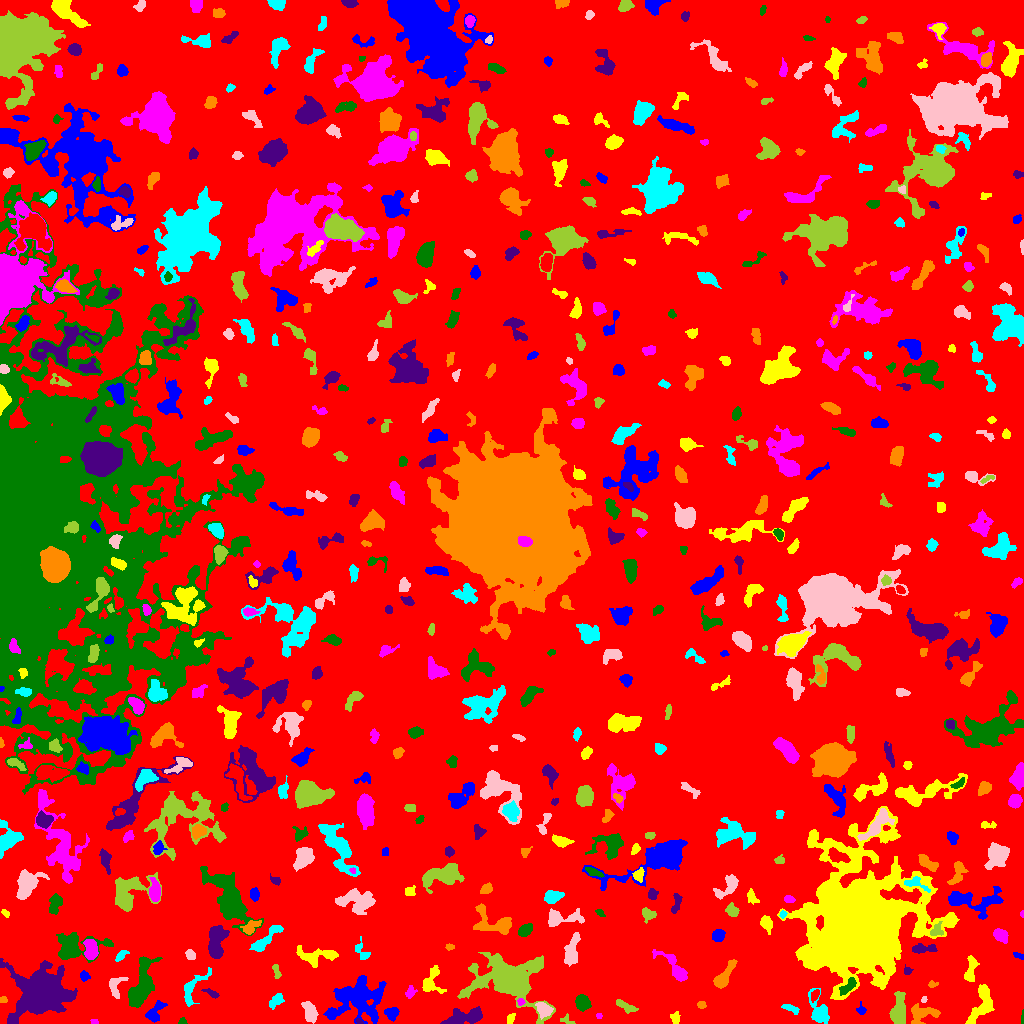

The file beside this chart, header and first rows:
ID, X, Y, A, B, theta, total_flux, mu_max, mu_median, mu_mean, R_fwhm, R_e, R10, R90, x_start, x_end, y_start, y_end, area, greylevel
0, 518.1, 509.6, 301.8, 286.3, 1.554, 1336952, 11.0, 1.0, 1.718, 61.7, 229.2, 86.52, 375, 0, 1023, 0, 1023, 778397, 1.718
1, 391.5, 10.29, 3.165, 2.631, -0.08627, 605.0, 10.0, 4.0, 3.929, 4.222, 3.568, 1.382, 5.726, 384, 399, 2, 16, 154, 7.929
2, 675.2, 5.61, 2.757, 2.389, -1.367, 154.0, 3.0, 2.0, 1.588, 3.989, 3.192, 1.262, 4.951, 670, 680, 0, 12, 97, 5.588
3, 93.88, 1.62, 1.563, 1.104, -0.552, 50.0, 3.0, 1.0, 1.282, 2.257, 1.596, 0.5642, 2.585, 90, 98, 0, 4, 39, 6.282
4, 182.4, 1.609, 1.919, 1.443, 0.03845, 92.0, 4.0, 2.0, 1.878, 3.038, 2.034, 0.7979, 3.09, 178, 187, 0, 6, 49, 6.878
5, 359.7, 1.704, 1.706, 0.9562, -0.8225, 54.0, 5.0, 1.0, 1.543, 1.262, 1.493, 0.5642, 2.523, 356, 363, 0, 5, 35, 9.543
6, 922, 10.07, 7.985, 4.593, 0.1081, 722.0, 6.0, 2.0, 2.188, 6.333, 5.614, 2.111, 8.831, 911, 940, 0, 20, 330, 6.188
7, 819.2, 11.2, 7.566, 3.956, -1.224, 980.0, 6.0, 2.0, 2.7, 7.269, 5.528, 2.257, 8.74, 808, 829, 0, 35, 363, 6.7
8, 543.5, 14.49, 4.275, 2.891, -0.6384, 698.0, 8.0, 3.0, 3.579, 5.412, 4.297, 1.693, 6.747, 535, 553, 4, 21, 195, 9.579
9, 567.7, 2.586, 4.131, 1.904, -0.4039, 133.0, 6.0, 2.0, 1.705, 2.185, 2.585, 0.7979, 4.184, 560, 575, 0, 10, 78, 5.705
10, 744.5, 4.501, 4.498, 2.696, 0.3728, 643.0, 7.0, 4.0, 3.314, 5.614, 4.478, 1.693, 6.628, 735, 754, 0, 12, 194, 7.314
11, 860.9, 13.72, 2.445, 2.141, -0.9473, 152.0, 5.0, 1.5, 1.949, 2.706, 2.394, 0.9772, 4.184, 856, 866, 9, 22, 78, 5.949
12, 510.7, 4.887, 2.884, 1.75, 1.083, 151.0, 5.0, 2.0, 1.961, 2.257, 2.877, 0.9772, 4.37, 507, 515, 0, 10, 77, 5.961
13, 598.9, 7.41, 1.359, 1.196, -1.16, 39.0, 3.0, 1.0, 1.114, 1.871, 1.596, 0.5642, 2.646, 596, 602, 5, 10, 35, 7.114
14, 1022, 5.318, 3.671, 0.6476, 1.544, 88.0, 4.0, 2.5, 2.316, 2.764, 1.871, 0.7979, 2.985, 1021, 1023, 0, 14, 38, 6.316
15, 466.1, 7.125, 10.06, 3.36, 0.1872, 1343, 9.0, 3.0, 3.018, 5.352, 6.333, 2.257, 10.17, 440, 482, 0, 17, 445, 8.018
16, 701.4, 18.61, 2.246, 1.714, -0.3306, 150.0, 4.0, 2.0, 2.381, 3.827, 2.523, 0.9772, 3.827, 697, 706, 15, 22, 63, 7.381
17, 790.5, 15.29, 4.902, 1.571, -0.3412, 180.0, 3.0, 2.0, 1.607, 4.297, 3.29, 1.262, 5.109, 781, 799, 9, 19, 112, 6.607
18, 309.8, 11.51, 4.968, 2.756, -1.249, 986.0, 9.0, 4.0, 4.024, 5.614, 4.618, 1.871, 7.334, 301, 318, 0, 22, 245, 9.024
19, 625.1, 17.18, 5.818, 1.917, -0.4641, 363.0, 5.0, 2.0, 2.255, 4.618, 4.068, 1.596, 6.206, 616, 638, 10, 24, 161, 6.255
20, 228.4, 15.6, 1.552, 1.228, 1.328, 68.0, 5.0, 2.0, 2.125, 1.871, 1.693, 0.5642, 2.764, 226, 231, 13, 19, 32, 6.125
21, 155.1, 11.67, 6.236, 3.042, 0.948, 509.0, 6.0, 2.0, 2.203, 5.171, 4.652, 1.693, 7.442, 145, 167, 1, 23, 231, 6.203
22, 980.8, 19.51, 12.18, 4.421, 1.175, 1103, 8.0, 2.0, 2.298, 5.528, 6.555, 2.394, 10.46, 965, 994, 0, 39, 480, 6.298
23, 520.7, 21.7, 1.736, 1.654, -1.163, 121.0, 5.0, 2.0, 2.42, 2.585, 2.185, 0.7979, 3.385, 517, 525, 18, 25, 50, 9.42
24, 582.3, 20.53, 3.858, 3.275, -0.8658, 1115, 10.0, 5.0, 5.284, 6.283, 4.652, 1.871, 7.092, 575, 591, 12, 29, 211, 8.284
25, 212, 30.01, 3.882, 1.434, -0.4317, 182.0, 6.0, 1.0, 1.978, 2.646, 2.585, 0.9772, 4.754, 201, 219, 25, 35, 92, 6.978
26, 3.415, 23.71, 1.976, 1.655, 0.05197, 82.0, 3.0, 2.0, 1.673, 3.09, 2.394, 0.7979, 3.523, 0, 7, 21, 27, 49, 5.673
27, 276.7, 23.14, 4.366, 2.453, 0.7466, 219.0, 3.0, 1.0, 1.413, 4.029, 3.827, 1.493, 6.408, 269, 284, 14, 30, 155, 5.413
28, 923.7, 24.06, 1.481, 1.114, 1.319, 80.0, 6.0, 2.0, 2.162, 2.185, 1.596, 0.5642, 2.585, 921, 927, 21, 27, 37, 8.162
29, 898.7, 14.2, 9.018, 3.474, 1.507, 1596, 7.0, 4.0, 4.01, 9.271, 6.887, 2.821, 10.09, 889, 905, 0, 32, 398, 7.01
30, 815.2, 28.5, 3.155, 1.7, 1.146, 187.0, 5.0, 2.0, 2.125, 3.385, 2.877, 1.128, 4.618, 811, 819, 21, 34, 88, 8.125
31, 356.8, 23.81, 14.65, 10.26, 0.2637, 3044, 7.0, 2.0, 2.177, 7.548, 11.52, 4.184, 17.97, 323, 386, 0, 48, 1398, 6.177
32, 430.3, 41.05, 6.729, 3.971, 1.257, 834.0, 9.0, 2.0, 2.771, 4.334, 4.514, 1.693, 8.019, 422, 446, 30, 58, 301, 6.771
33, 410.2, 31.42, 3.127, 2.26, 1.068, 161.0, 3.0, 1.0, 1.594, 3.989, 3.241, 1.262, 5.046, 405, 417, 25, 38, 101, 6.594
34, 848.6, 37.69, 5.238, 2.25, 0.791, 499.0, 6.0, 3.0, 2.918, 5.441, 4.107, 1.596, 6.482, 839, 856, 28, 46, 171, 10.92
35, 42.16, 30.75, 9.621, 8.373, 0.04883, 47189, 139.0, 7.0, 20.31, 8.137, 8.921, 3.385, 18.52, 0, 77, 0, 65, 2324, 23.31
36, 932.1, 39.22, 2.273, 1.585, 0.06193, 114.0, 5.0, 2.0, 2.0, 2.523, 2.257, 0.7979, 3.742, 928, 938, 36, 43, 57, 6.0
37, 192.7, 35.55, 11.45, 4.075, 0.9429, 618.0, 5.0, 2.0, 1.95, 4.72, 5.642, 2.034, 8.938, 184, 211, 17, 56, 317, 5.95
38, 115.7, 36.23, 6.488, 3.903, 1.337, 282.0, 3.0, 1.0, 1.382, 4.853, 4.442, 1.693, 7.203, 109, 128, 25, 46, 204, 5.382
39, 276.4, 52.02, 4.15, 1.623, -1.317, 147.0, 3.0, 2.0, 1.615, 3.949, 3.192, 1.128, 4.853, 272, 281, 45, 59, 91, 5.615
40, 222.6, 49.62, 1.909, 1.279, -0.3021, 128.0, 6.0, 3.0, 3.368, 2.985, 2.034, 0.7979, 3.09, 219, 226, 47, 52, 38, 7.368
41, 84.09, 47.32, 2.432, 2.124, -0.7382, 185.0, 4.0, 2.0, 2.126, 4.334, 2.877, 1.128, 4.442, 80, 90, 42, 53, 87, 6.126
42, 970.5, 52.92, 7.099, 2.427, 1.376, 530.0, 7.0, 2.0, 2.366, 3.385, 4.618, 1.693, 7.181, 964, 979, 42, 68, 224, 6.366
43, 674.6, 56.06, 11.1, 3.368, -0.8189, 1239, 8.0, 3.0, 3.442, 6.604, 5.944, 2.257, 9.525, 652, 687, 42, 74, 360, 6.442
44, 140.7, 37.14, 13.36, 4.371, 1.293, 2922, 12.0, 3.0, 3.79, 8.038, 7.858, 2.985, 12.8, 128, 162, 16, 67, 771, 7.79
45, 907.2, 52.45, 2.055, 1.947, -0.753, 134.0, 4.0, 2.0, 2.161, 3.613, 2.459, 0.9772, 3.868, 904, 913, 49, 59, 62, 7.161
46, 723.1, 45.8, 7.76, 2.696, 0.9844, 1008, 10.0, 3.0, 3.316, 5.232, 4.82, 1.784, 8.156, 713, 737, 35, 64, 304, 7.316
47, 121.2, 67.78, 3.73, 1.806, 0.7364, 167.0, 3.0, 2.0, 1.704, 4.107, 3.192, 1.262, 4.983, 115, 129, 62, 73, 98, 6.704
48, 190.1, 68.62, 2.574, 1.956, -0.9497, 319.0, 8.0, 4.0, 3.394, 3.949, 2.877, 0.9772, 4.514, 185, 195, 64, 74, 94, 7.394
49, 508.6, 43.17, 14.62, 9.652, -0.2265, 24242, 68.0, 5.0, 11.01, 7.632, 9.756, 3.478, 21.34, 457, 555, 0, 71, 2202, 13.01
50, 772.1, 70.2, 2.364, 1.936, 0.9768, 138.0, 4.0, 2.0, 1.747, 3.785, 2.646, 1.128, 4.184, 768, 779, 66, 75, 79, 7.747
51, 1018, 67.86, 3.236, 1.304, -0.4228, 91.0, 2.0, 2.0, 1.492, 4.297, 2.646, 1.128, 3.909, 1013, 1023, 64, 71, 61, 5.492
52, 317.3, 67.53, 11.6, 4.031, 0.004416, 801.0, 5.0, 2.0, 1.973, 5.698, 6.383, 2.394, 10.12, 296, 338, 56, 78, 406, 5.973
53, 90.5, 73.55, 4.889, 2.866, -1.428, 972.0, 8.0, 4.0, 3.888, 6.333, 4.687, 1.954, 7.399, 83, 98, 64, 84, 250, 9.888
54, 74.78, 76.75, 13.2, 6.816, 0.0897, 2584, 8.0, 3.0, 3.665, 10.11, 8.387, 3.338, 13.29, 56, 113, 61, 91, 705, 6.665
55, 922.1, 74.77, 6.736, 1.96, 0.06261, 483.0, 6.0, 2.5, 2.597, 5.441, 4.184, 1.693, 6.58, 912, 937, 70, 80, 186, 7.597
56, 449.7, 76.38, 2.08, 1.541, -0.0358, 84.0, 3.0, 1.0, 1.585, 2.764, 2.185, 0.7979, 3.613, 445, 454, 73, 80, 53, 5.585
57, 361.3, 72.94, 5.906, 3.069, -1.081, 176.0, 2.0, 1.0, 1.181, 6.699, 4.068, 1.596, 6.257, 355, 370, 64, 87, 149, 6.181
58, 571.4, 71.86, 7.609, 2.809, 1.362, 1327, 10.0, 3.0, 3.891, 6.155, 5.323, 2.111, 8.63, 564, 580, 57, 91, 341, 7.891
59, 936.5, 92.42, 3.545, 2.811, 0.6738, 255.0, 4.0, 2.0, 1.977, 4.886, 3.432, 1.382, 5.557, 930, 943, 88, 102, 129, 8.977
... 561 more rows
